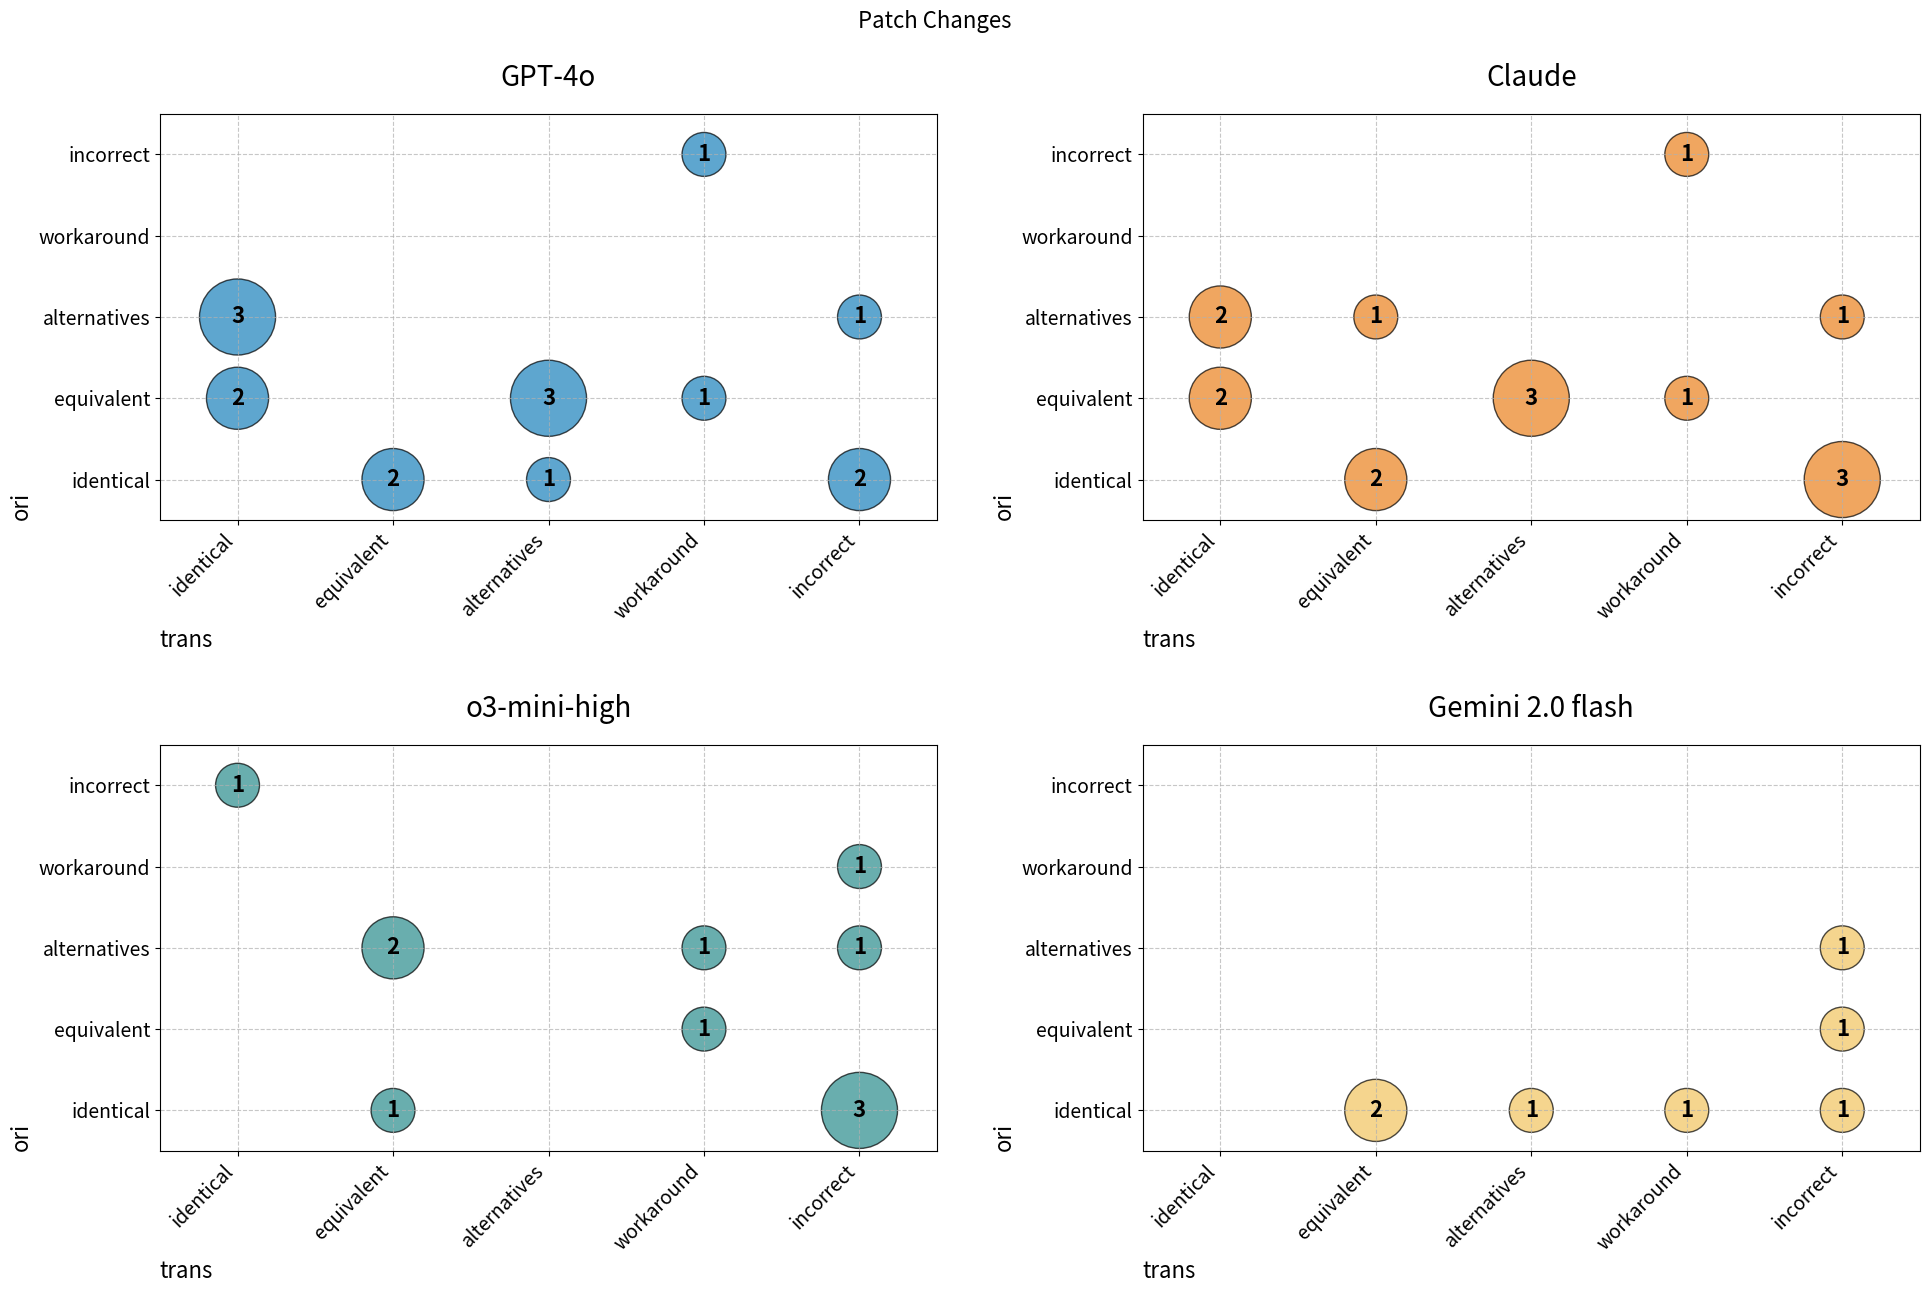

Reproduce this figure in Python.
import matplotlib.pyplot as plt

# 축 이름
x_labels = ["identical", "equivalent", "alternatives", "workaround", "incorrect"]
y_labels = ["identical", "equivalent", "alternatives", "workaround", "incorrect"]

# 데이터셋 (각 행은 y, 각 열은 x)
datasets = {
    "GPT-4o": [
        [0, 2, 1, 0, 2],
        [2, 0, 3, 1, 0],
        [3, 0, 0, 0, 1],
        [0, 0, 0, 0, 0],
        [0, 0, 0, 1, 0]
    ],
    "Claude": [
        [0, 2, 0, 0, 3],
        [2, 0, 3, 1, 0],
        [2, 1, 0, 0, 1],
        [0, 0, 0, 0, 0],
        [0, 0, 0, 1, 0]
    ],
    "o3-mini-high": [
        [0, 1, 0, 0, 3],
        [0, 0, 0, 1, 0],
        [0, 2, 0, 1, 1],
        [0, 0, 0, 0, 1],
        [1, 0, 0, 0, 0]
    ],
    "Gemini 2.0 flash": [
        [0, 2, 1, 1, 1],
        [0, 0, 0, 0, 1],
        [0, 0, 0, 0, 1],
        [0, 0, 0, 0, 0],
        [0, 0, 0, 0, 0]
    ]
}

# 모델별 색상 정의
model_colors = {
    "GPT-4o": '#1a80bb',         # 파란색
    "Claude": '#ea801c',         # 주황색
    "o3-mini-high": '#298c8c',   # 청록색
    "Gemini 2.0 flash": '#f2c45f'  # 노란색
}

# 2x2 subplot 생성
fig, axes = plt.subplots(2, 2, figsize=(20, 14))
fig.suptitle("Patch Changes", fontsize=16, y=0.95)

# 각 subplot에 데이터셋 그리기
for ax, (title, data) in zip(axes.flat, datasets.items()):
    x, y, sizes = [], [], []
    values = []  # 실제 값을 저장할 리스트 추가
    
    # 모든 좌표에 대해 처리 (0 포함)
    for i in range(len(y_labels)):
        for j in range(len(x_labels)):
            x.append(j)
            y.append(i)
            size = data[i][j] * 1000 if data[i][j] > 0 else 0
            sizes.append(size)
            values.append(data[i][j])

    # 산점도 그리기 - 모델별 색상 적용
    scatter = ax.scatter(x, y, s=sizes, alpha=0.7,  # alpha 값 약간 증가
                        color=model_colors[title], 
                        edgecolor='black', 
                        linewidth=1)
    
    # 값이 0보다 큰 경우에만 값 표시
    for i, (x_pos, y_pos, value) in enumerate(zip(x, y, values)):
        if value > 0:
            ax.text(x_pos, y_pos, str(value), 
                    ha='center', va='center',
                    color='black',  # 텍스트는 검정색 유지
                    fontweight='bold',
                    fontsize=16)
    
    # 축 레이블 추가 및 스타일 개선
    ax.set_title(title, pad=20, fontsize=20)
    ax.set_xlabel('trans', loc='left', fontsize=16)  # x축 레이블 추가
    ax.set_ylabel('ori', loc='bottom', fontsize=16)    # y축 레이블 추가
    
    # x축 설정
    ax.set_xticks(range(len(x_labels)))
    ax.set_xticklabels(x_labels, rotation=45, ha='right', fontsize=14)
    
    # y축 설정
    ax.set_yticks(range(len(y_labels)))
    ax.set_yticklabels(y_labels, fontsize=14)
    
    # 그리드 스타일 개선
    ax.grid(True, linestyle='--', alpha=0.7)
    
    # 축 범위 명시적 설정
    ax.set_xlim(-0.5, len(x_labels)-0.5)
    ax.set_ylim(-0.5, len(y_labels)-0.5)
    
    # 여백 조정
    ax.margins(0.2)

# 전체 레이아웃 조정 - subplot 간격 증가
plt.tight_layout(rect=[0.03, 0.03, 1, 0.95], 
                w_pad=4.0,  # 가로 간격 3.0 -> 4.0으로 증가
                h_pad=3.0)  # 세로 간격 추가

# 차트 저장
plt.savefig('bubble_chart_color.png', format='png', dpi=300, bbox_inches='tight')

plt.show()
